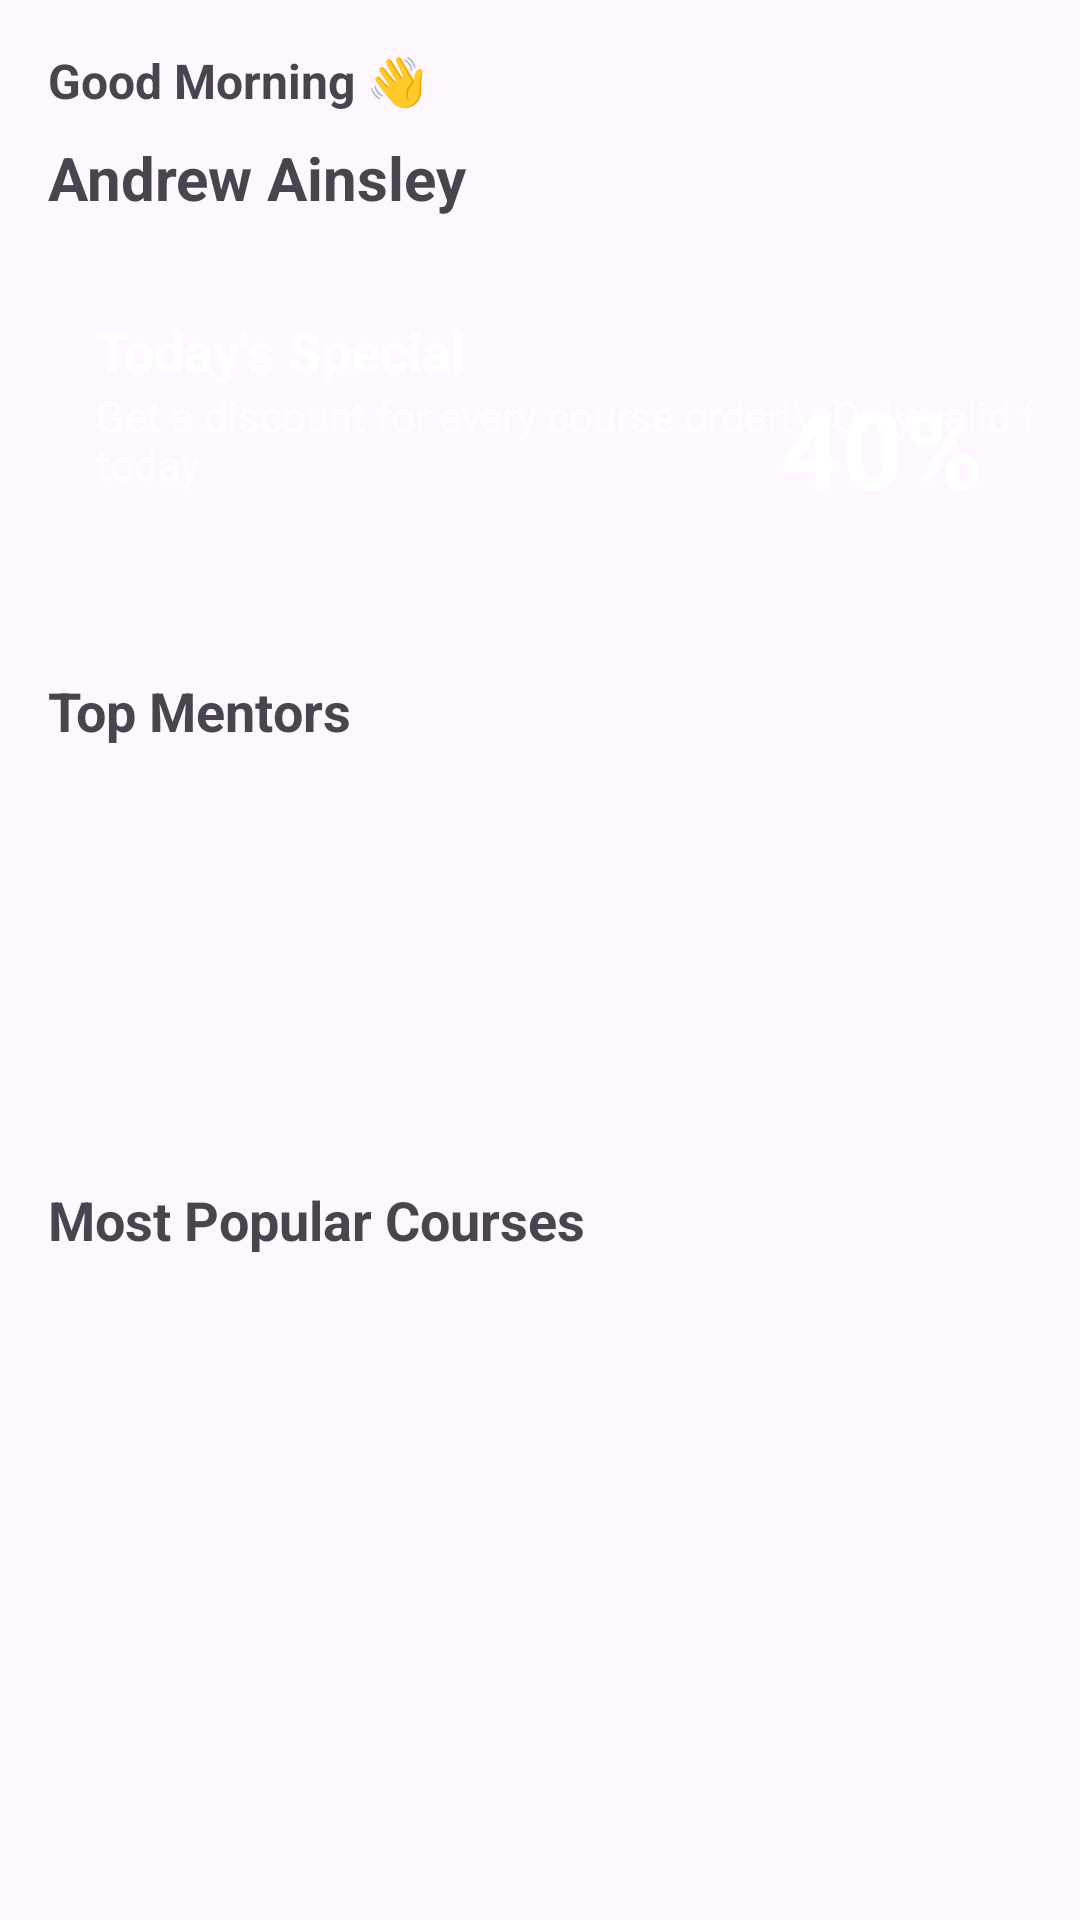

Here is an Android app screen rendered from its layout file. Give the layout XML and the strings, colors and styles it references.
<!-- AndroidManifest.xml: application theme Theme.ELearningOnlineCourse -->
<!-- res/layout/activity_home_page.xml -->
<?xml version="1.0" encoding="utf-8"?>
<androidx.constraintlayout.widget.ConstraintLayout xmlns:android="http://schemas.android.com/apk/res/android"
    xmlns:app="http://schemas.android.com/apk/res-auto"
    xmlns:tools="http://schemas.android.com/tools"
    android:id="@+id/main"
    android:layout_width="match_parent"
    android:layout_height="match_parent"
    tools:context=".HomePage">

    
    <TextView
        android:id="@+id/headerText"
        android:layout_width="wrap_content"
        android:layout_height="wrap_content"
        android:text="Good Morning 👋"
        android:textSize="16sp"
        android:textStyle="bold"
        app:layout_constraintTop_toTopOf="parent"
        app:layout_constraintStart_toStartOf="parent"
        android:layout_marginTop="16dp"
        android:layout_marginStart="16dp"/>

    <TextView
        android:id="@+id/userName"
        android:layout_width="wrap_content"
        android:layout_height="wrap_content"
        android:text="Andrew Ainsley"
        android:textSize="20sp"
        android:textStyle="bold"
        app:layout_constraintTop_toBottomOf="@id/headerText"
        app:layout_constraintStart_toStartOf="parent"
        android:layout_marginTop="8dp"
        android:layout_marginStart="16dp"/>

    
    <androidx.constraintlayout.widget.ConstraintLayout
        android:id="@+id/todaysSpecialLayout"
        android:layout_width="0dp"
        android:layout_height="120dp"
        android:background="@drawable/shape33"
        app:layout_constraintTop_toBottomOf="@id/userName"
        app:layout_constraintStart_toStartOf="parent"
        app:layout_constraintEnd_toEndOf="parent"
        android:layout_marginTop="16dp"
        android:layout_marginStart="16dp"
        android:layout_marginEnd="16dp">

        <TextView
            android:id="@+id/specialOfferTitle"
            android:layout_width="wrap_content"
            android:layout_height="wrap_content"
            android:text="Today's Special"
            android:textColor="@android:color/white"
            android:textSize="18sp"
            android:textStyle="bold"
            app:layout_constraintTop_toTopOf="parent"
            app:layout_constraintStart_toStartOf="parent"
            android:layout_marginTop="16dp"
            android:layout_marginStart="16dp"/>

        <TextView
            android:id="@+id/specialOfferDetails"
            android:layout_width="wrap_content"
            android:layout_height="wrap_content"
            android:text="Get a discount for every course order!\nOnly valid for today"
            android:textColor="@android:color/white"
            android:textSize="14sp"
            app:layout_constraintTop_toBottomOf="@id/specialOfferTitle"
            app:layout_constraintStart_toStartOf="parent"
            android:layout_marginStart="16dp"/>

        <TextView
            android:id="@+id/offerPercentage"
            android:layout_width="wrap_content"
            android:layout_height="wrap_content"
            android:text="40%"
            android:textColor="@android:color/white"
            android:textSize="36sp"
            android:textStyle="bold"
            app:layout_constraintEnd_toEndOf="parent"
            app:layout_constraintTop_toTopOf="parent"
            app:layout_constraintBottom_toBottomOf="parent"
            android:layout_marginEnd="16dp"/>
    </androidx.constraintlayout.widget.ConstraintLayout>

    
    <TextView
        android:id="@+id/topMentorsTitle"
        android:layout_width="wrap_content"
        android:layout_height="wrap_content"
        android:text="Top Mentors"
        android:textSize="18sp"
        android:textStyle="bold"
        app:layout_constraintTop_toBottomOf="@id/todaysSpecialLayout"
        app:layout_constraintStart_toStartOf="parent"
        android:layout_marginTop="16dp"
        android:layout_marginStart="16dp"/>

    
    <androidx.recyclerview.widget.RecyclerView
        android:id="@+id/mentors_RecyclerView"
        android:layout_width="0dp"
        android:layout_height="120dp"
        android:layout_marginStart="16dp"
        android:layout_marginTop="8dp"
        android:layout_marginEnd="16dp"
        app:layout_constraintBottom_toBottomOf="parent"
        app:layout_constraintEnd_toEndOf="parent"
        app:layout_constraintHorizontal_bias="0.0"
        app:layout_constraintStart_toStartOf="parent"
        app:layout_constraintTop_toBottomOf="@id/topMentorsTitle"
        app:layout_constraintVertical_bias="0.005" />

    <TextView
        android:id="@+id/popularCoursesTitle"
        android:layout_width="wrap_content"
        android:layout_height="wrap_content"
        android:text="Most Popular Courses"
        android:textSize="18sp"
        android:textStyle="bold"
        app:layout_constraintTop_toBottomOf="@id/mentors_RecyclerView"
        app:layout_constraintStart_toStartOf="parent"
        android:layout_marginTop="16dp"
        android:layout_marginStart="16dp"/>

    
    <androidx.recyclerview.widget.RecyclerView
        android:id="@+id/coursesRecyclerView"
        android:layout_width="0dp"
        android:layout_height="0dp"
        app:layout_constraintTop_toBottomOf="@id/popularCoursesTitle"
        app:layout_constraintStart_toStartOf="parent"
        app:layout_constraintEnd_toEndOf="parent"
        app:layout_constraintBottom_toBottomOf="parent"
        android:layout_marginTop="8dp"
        android:layout_marginBottom="16dp"
        android:layout_marginStart="16dp"
        android:layout_marginEnd="16dp"/>

</androidx.constraintlayout.widget.ConstraintLayout>
<!-- resources referenced by this layout -->
<resources>
  <style name="Theme.ELearningOnlineCourse" parent="Base.Theme.ELearningOnlineCourse" />
  <style name="Base.Theme.ELearningOnlineCourse" parent="Theme.Material3.DayNight.NoActionBar">
          
          
      </style>
</resources>
